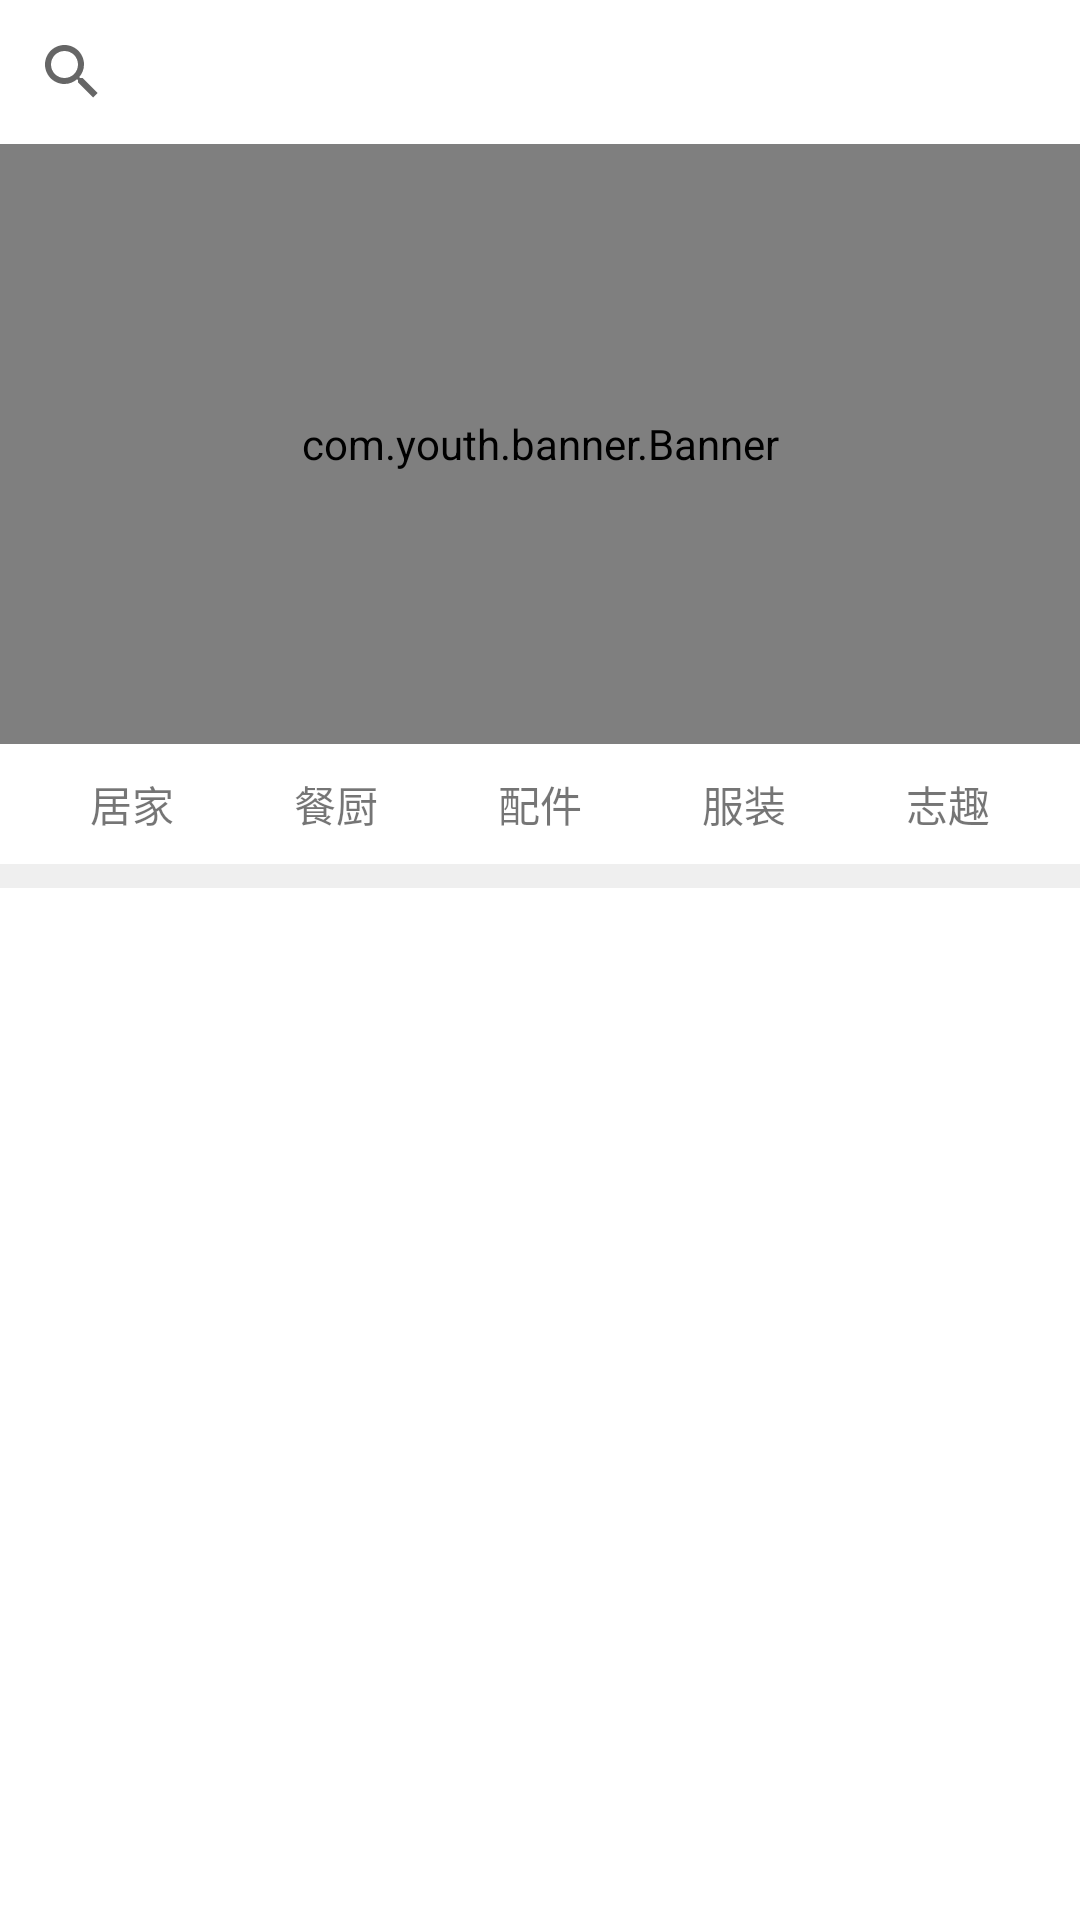

This screen was rendered from an Android layout file. Write that file and the resources it references.
<!-- AndroidManifest.xml: application theme AppTheme -->
<!-- res/layout/one_home.xml -->
<?xml version="1.0" encoding="utf-8"?>
<LinearLayout xmlns:android="http://schemas.android.com/apk/res/android"
    android:orientation="vertical" android:layout_width="match_parent"
    android:background="@android:color/white"
    android:layout_height="match_parent">

    <SearchView
        android:layout_width="match_parent"
        android:layout_height="wrap_content"
        android:gravity="center"
        android:queryHint="@string/tishi"/>

    <com.youth.banner.Banner
        android:id="@+id/home_ban"
        android:layout_height="200dp"
        android:layout_width="match_parent"
        />
    <LinearLayout
        android:layout_width="match_parent"
        android:orientation="horizontal"
        android:gravity="center_vertical"
        android:layout_height="40dp">
        <TextView
            android:id="@+id/tv1"
            android:layout_marginLeft="30dp"
            android:layout_width="wrap_content"
            android:text="居家"
            android:gravity="center"
            android:layout_height="wrap_content"/>
        <TextView
            android:id="@+id/tv2"
            android:layout_width="wrap_content"
            android:layout_marginLeft="40dp"
            android:text="餐厨"
            android:gravity="center"
            android:layout_height="wrap_content"/>
        <TextView
            android:id="@+id/tv3"
            android:layout_width="wrap_content"
            android:layout_marginLeft="40dp"
            android:text="配件"
            android:gravity="center"
            android:layout_height="wrap_content"/>
        <TextView
            android:id="@+id/tv4"
            android:layout_width="wrap_content"
            android:layout_marginLeft="40dp"
            android:text="服装"
            android:gravity="center"
            android:layout_height="wrap_content"/>
        <TextView
            android:id="@+id/tv5"
            android:layout_width="wrap_content"
            android:layout_marginLeft="40dp"
            android:text="志趣"
            android:gravity="center"
            android:layout_height="wrap_content"/>
    </LinearLayout>
    <View
        android:layout_width="match_parent"
        android:layout_height="8dp"
        android:background="#efefef"/>
</LinearLayout>
<!-- resources referenced by this layout -->
<resources>
  <string name="tishi">商品搜索，共239款好物</string>
  <style name="AppTheme" parent="Theme.AppCompat.Light.NoActionBar">
          
          <item name="colorPrimary">@color/colorPrimary</item>
          <item name="colorPrimaryDark">@color/colorWhite</item>
          <item name="colorAccent">@color/colorAccent</item>
      </style>
  <color name="colorPrimary">#008577</color>
  <color name="colorWhite">#ffffff</color>
  <color name="colorAccent">#D81B60</color>
</resources>
